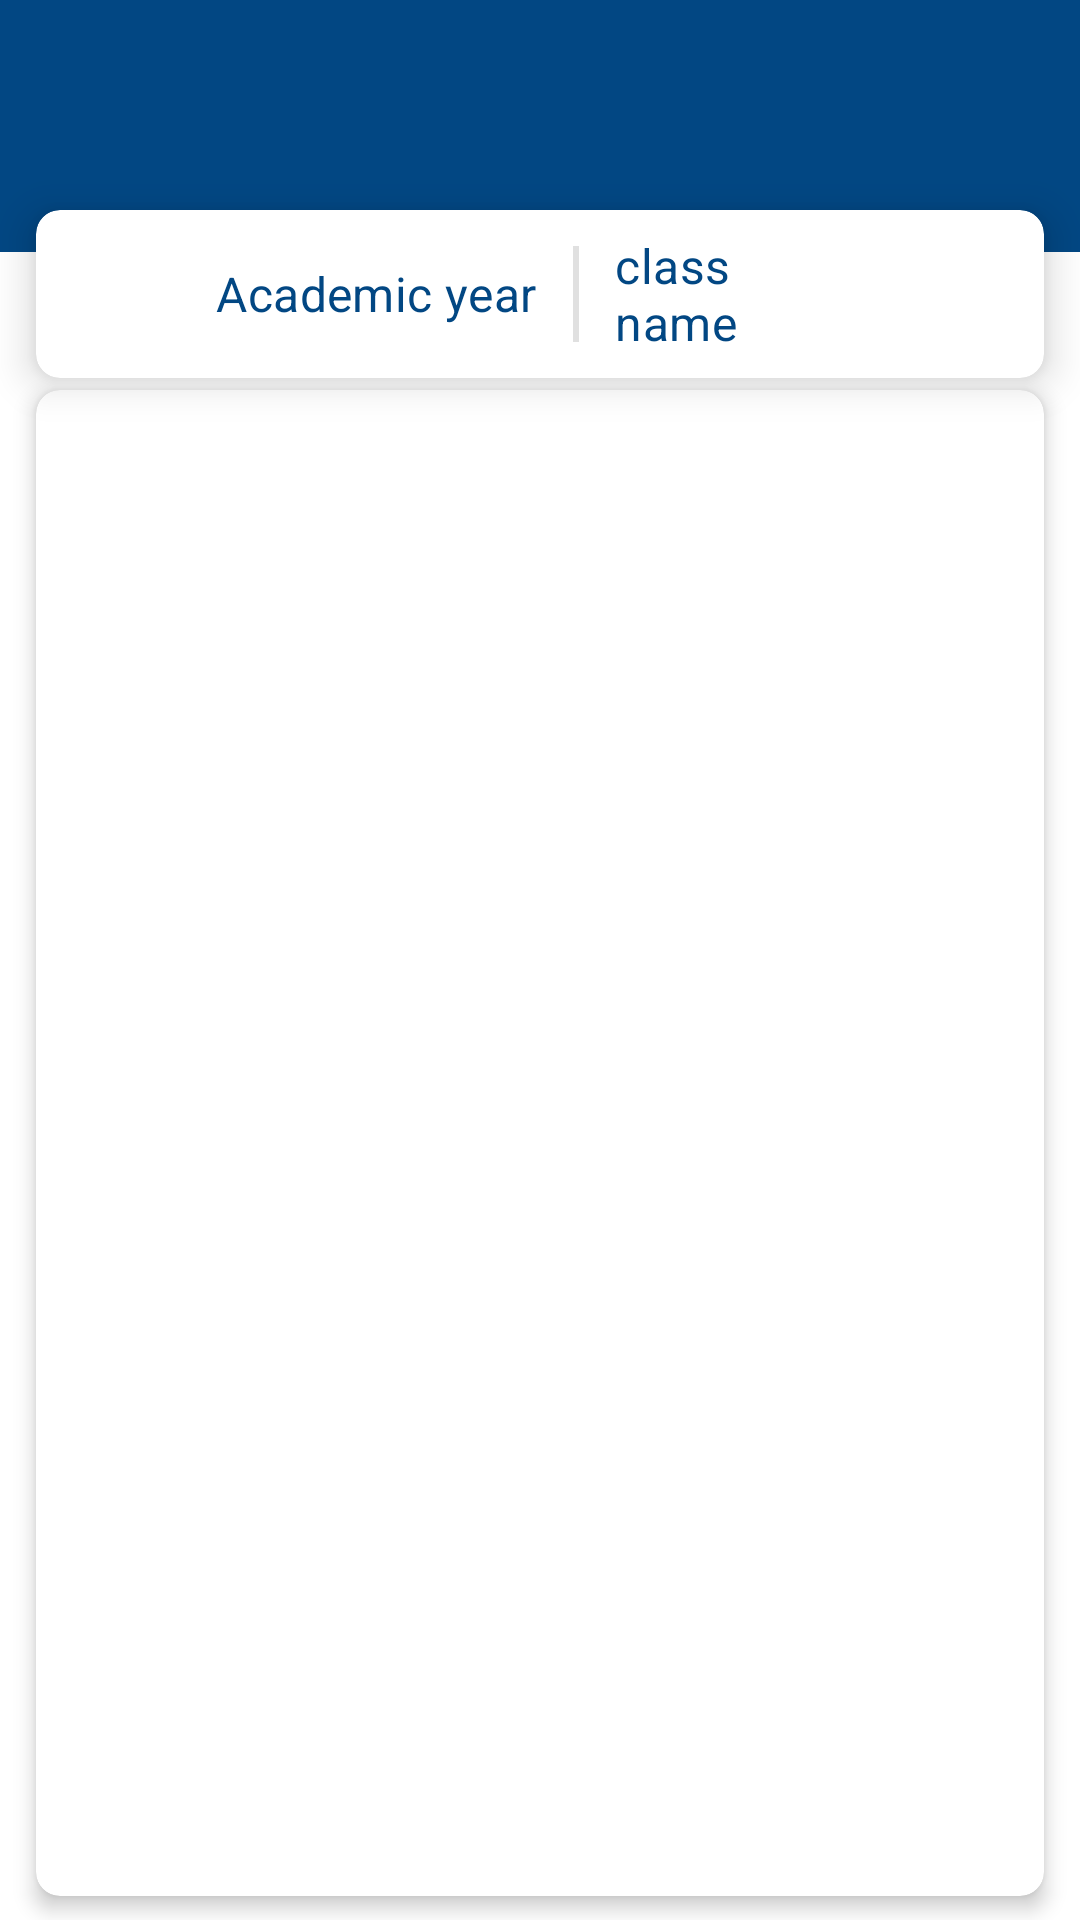

Here is an Android app screen rendered from its layout file. Give the layout XML and the strings, colors and styles it references.
<!-- AndroidManifest.xml: activity theme Theme.ActionBar -->
<!-- res/layout/fragment_progression_sheet.xml -->
<?xml version="1.0" encoding="utf-8"?>
<RelativeLayout xmlns:android="http://schemas.android.com/apk/res/android"
    xmlns:tools="http://schemas.android.com/tools"
    android:layout_width="match_parent"
    android:layout_height="match_parent"
    xmlns:app="http://schemas.android.com/apk/res-auto"
    android:orientation="vertical"
    tools:context=".fragments.ProgressionSheetFragment">

    <include
        android:id="@+id/toolBar"
        layout="@layout/tool_bar"/>

    <androidx.appcompat.widget.LinearLayoutCompat
        android:id="@+id/layout"
        android:layout_width="match_parent"
        android:layout_height="28dp"
        android:background="@color/colorPrimary"
        android:layout_below="@id/toolBar"/>

    <androidx.cardview.widget.CardView
        android:id="@+id/cardHeader"
        android:layout_width="match_parent"
        android:layout_height="wrap_content"
        android:minHeight="56dp"

        android:layout_marginTop="14dp"
        android:layout_marginStart="12dp"
        android:layout_marginEnd="12dp"
        app:cardElevation="8dp"
        app:cardCornerRadius="8dp"
        android:layout_below="@id/toolBar">

        <RelativeLayout
            android:layout_width="match_parent"
            android:layout_height="match_parent">
            <androidx.appcompat.widget.LinearLayoutCompat
                android:id="@+id/loHeader"
                android:layout_width="match_parent"
                android:layout_height="wrap_content"
                android:minHeight="56dp"
                android:orientation="horizontal"
                android:gravity="center_vertical"
                android:paddingStart="60dp"
                android:paddingEnd="0dp"
                android:layout_toStartOf="@id/btnStatistics">
                <TextView
                    android:id="@+id/tvAcademicYear"
                    android:layout_width="wrap_content"
                    android:layout_height="match_parent"
                    android:text="Academic year"
                    android:textColor="@color/colorPrimary"
                    android:gravity="center_vertical"/>

                <com.google.android.material.divider.MaterialDivider
                    android:layout_width="2dp"
                    android:layout_height="match_parent"
                    android:layout_margin="12dp"/>
                <TextView
                    android:id="@+id/tvClassName"
                    android:layout_width="wrap_content"
                    android:layout_height="match_parent"
                    android:text="class name"
                    android:textColor="@color/colorPrimary"
                    android:gravity="center_vertical"/>

            </androidx.appcompat.widget.LinearLayoutCompat>
            <ImageButton
                android:id="@+id/btnStatistics"
                android:layout_width="wrap_content"
                android:layout_height="wrap_content"
                android:minWidth="72dp"
                android:minHeight="56dp"
                android:src="@drawable/ic_statistics"
                android:layout_alignParentEnd="true"
                android:foreground="?attr/selectableItemBackground"
                style="@style/Widget.MaterialComponents.Button.OutlinedButton"/>
        </RelativeLayout>
    </androidx.cardview.widget.CardView>


    <androidx.cardview.widget.CardView
        android:id="@+id/cardRecyclerView"
        android:layout_width="match_parent"
        android:layout_height="match_parent"

        android:layout_marginStart="12dp"
        android:layout_marginEnd="12dp"
        android:layout_marginTop="4dp"
        android:layout_marginBottom="8dp"
        app:cardCornerRadius="8dp"
        app:cardElevation="4dp"
        app:contentPadding="8dp"
        android:layout_below="@id/cardHeader">
        <FrameLayout
            android:layout_width="match_parent"
            android:layout_height="match_parent">
            <TextView
                android:id="@+id/tvProgressionUnavailable"
                android:layout_width="match_parent"
                android:layout_height="match_parent"
                android:text="@string/progression_sheet_unavailable"
                android:gravity="center"
                android:textSize="18sp"
                android:visibility="gone"/>
            <androidx.recyclerview.widget.RecyclerView
                android:id="@+id/recyclerView"
                android:layout_width="match_parent"
                android:layout_height="match_parent"
                tools:listitem="@layout/one_line_card_item"/>
        </FrameLayout>


    </androidx.cardview.widget.CardView>

</RelativeLayout>
<!-- res/layout/tool_bar.xml (included above) -->
<?xml version="1.0" encoding="utf-8"?>
<androidx.appcompat.widget.Toolbar xmlns:android="http://schemas.android.com/apk/res/android"
    xmlns:app="http://schemas.android.com/apk/res-auto"
    xmlns:tools="http://schemas.android.com/tools"
    android:id="@+id/toolBar"
    android:layout_width="match_parent"
    android:layout_height="wrap_content"
    android:background="@color/colorPrimary"
    app:titleTextColor="@color/white"
    android:theme="?actionBarTheme">
</androidx.appcompat.widget.Toolbar>
<!-- res/layout/one_line_card_item.xml (included above) -->
<?xml version="1.0" encoding="utf-8"?>
<androidx.appcompat.widget.LinearLayoutCompat xmlns:android="http://schemas.android.com/apk/res/android"
    android:layout_width="match_parent"
    android:layout_height="wrap_content">
    <androidx.cardview.widget.CardView
        style="@style/CustomCardStyle">
        <TextView
            android:id="@+id/tvItem"
            android:layout_width="match_parent"
            android:layout_height="wrap_content"
            android:minHeight="40dp"
            android:text="@string/item_value"
            android:gravity="center_vertical"
            android:paddingStart="8dp"
            android:paddingEnd="8dp"/>
    </androidx.cardview.widget.CardView>

</androidx.appcompat.widget.LinearLayoutCompat>
<!-- resources referenced by this layout -->
<resources>
  <color name="colorPrimary">#024783</color>
  <color name="white">#FFFFFFFF</color>
  <string name="item_value">Replace with item value: %1$s</string>
  <string name="progression_sheet_unavailable">Progession sheet unavailable</string>
  <style name="CustomCardStyle" parent="Widget.MaterialComponents.CardView">
          <item name="android:layout_width">match_parent</item>
          <item name="android:layout_height">wrap_content</item>
          <item name="minHeight">72dp</item>
          <item name="android:layout_marginTop">4dp</item>
          <item name="android:layout_marginBottom">4dp</item>
          <item name="android:layout_marginStart">8dp</item>
          <item name="android:layout_marginEnd">8dp</item>
          <item name="cardCornerRadius">8dp</item>
          <item name="contentPadding">4dp</item>
          <item name="cardElevation">2dp</item>
      </style>
  <style name="Theme.ActionBar" parent="Theme.MaterialComponents.DayNight.DarkActionBar">
          <item name="colorPrimary">@color/colorPrimary</item>
          <item name="colorPrimaryVariant">@color/colorPrimaryVariant</item>
          <item name="colorAccent">@color/colorAccent</item>
          <item name="android:statusBarColor">@color/colorPrimaryVariant</item>
          <item name="colorOnPrimary">@color/white</item>
          <item name="android:textViewStyle">@style/TextAppearance.MaterialComponents.Subtitle1</item>
      </style>
  <color name="colorPrimaryVariant">#033A6A</color>
  <color name="colorAccent">#FFA000</color>
</resources>
